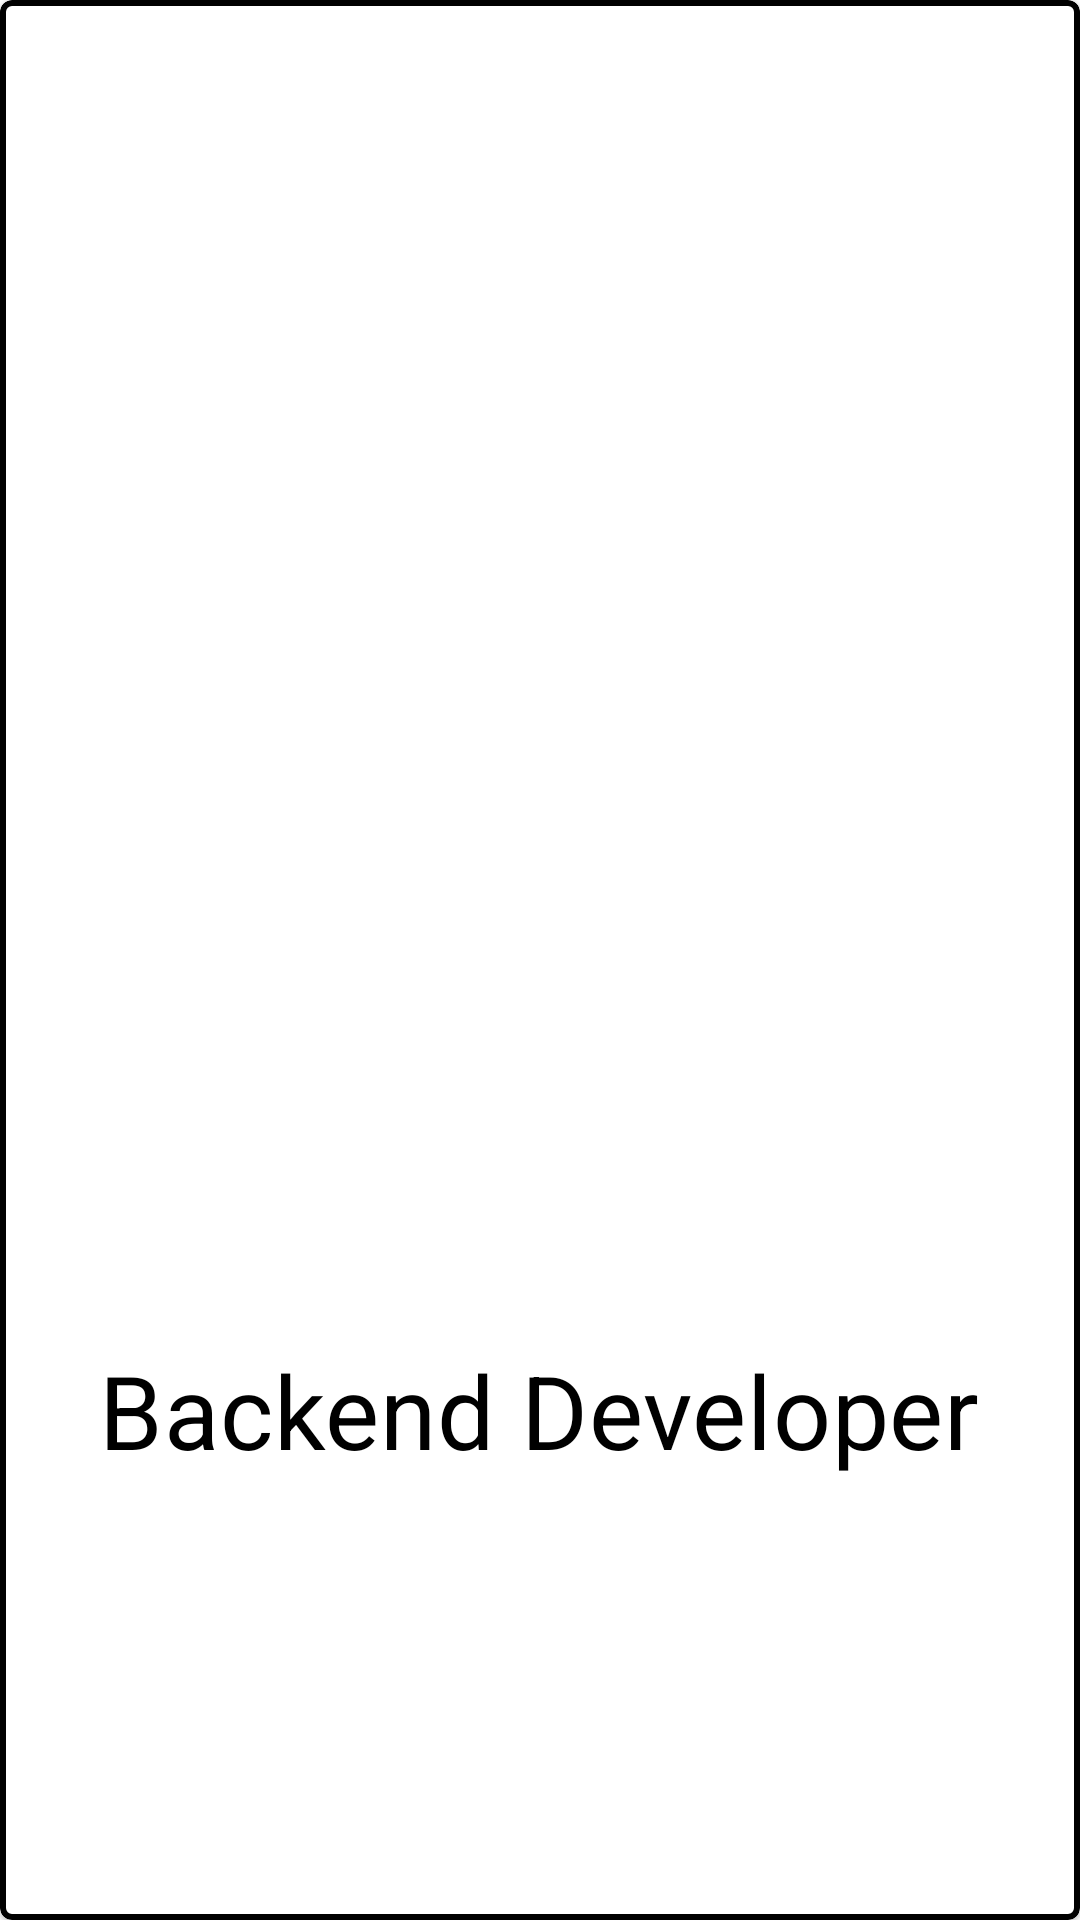

Reconstruct the res/layout file that produces this screen, plus the resources it refers to.
<!-- AndroidManifest.xml: application theme Theme.TriSelfApps -->
<!-- res/layout/recycle_activities_rows.xml -->
<?xml version="1.0" encoding="utf-8"?>
<com.google.android.material.card.MaterialCardView xmlns:android="http://schemas.android.com/apk/res/android"
    android:layout_width="match_parent"
    android:layout_height="match_parent"
    xmlns:app="http://schemas.android.com/apk/res-auto"
    app:contentPadding="8dp"
    android:paddingBottom="?attr/actionBarSize"
    app:strokeWidth="2dp"
    app:strokeColor="@color/black"
    android:elevation="10dp"
    app:cardBackgroundColor="@color/white">

    <LinearLayout
        android:layout_width="match_parent"
        android:layout_height="match_parent"
        android:orientation="vertical">
        <ImageView
            android:layout_width="wrap_content"
            android:layout_height="300dp"
            android:layout_weight="1"
            android:gravity="center"
            android:id="@+id/activity_recycle_image"
            android:src="@drawable/apexlogo">
        </ImageView>
        <TextView
            android:layout_width="wrap_content"
            android:layout_height="wrap_content"
            android:layout_weight="1"
            android:layout_gravity="center"
            android:id="@+id/activity_recycle_activityname"
            style="@style/TextAppearance.MaterialComponents.Headline4"
            android:text="@string/backend"
            android:textColor="@color/black">
        </TextView>
    </LinearLayout>


</com.google.android.material.card.MaterialCardView>
<!-- resources referenced by this layout -->
<resources>
  <color name="black">#FF000000</color>
  <color name="white">#FFFFFFFF</color>
  <string name="backend">Backend Developer</string>
  <style name="Theme.TriSelfApps" parent="Theme.MaterialComponents.DayNight.DarkActionBar">
          
          <item name="colorPrimary">@color/purple_500</item>
          <item name="colorPrimaryVariant">@color/vividskyblue</item>
          <item name="colorOnPrimary">@color/white</item>
          
          <item name="colorSecondary">@color/teal_200</item>
          <item name="colorSecondaryVariant">@color/teal_700</item>
          <item name="colorOnSecondary">@color/black</item>
          
          <item name="android:statusBarColor" tools:targetApi="l">?attr/colorPrimaryVariant</item>
          
      </style>
  <color name="purple_500">#FF6200EE</color>
  <color name="vividskyblue">#47A9C7</color>
  <color name="teal_200">#FF03DAC5</color>
  <color name="teal_700">#FF018786</color>
</resources>
